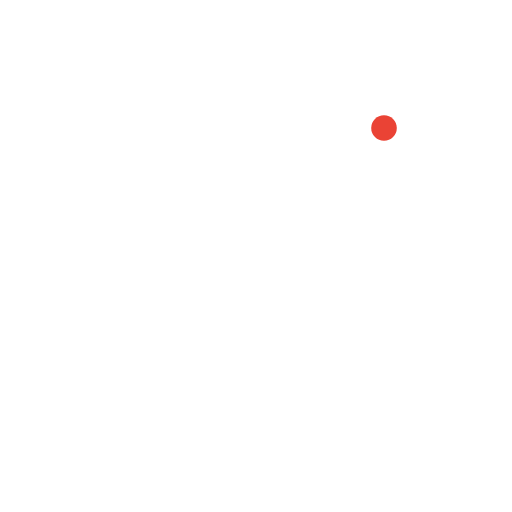
t = 0.00 s
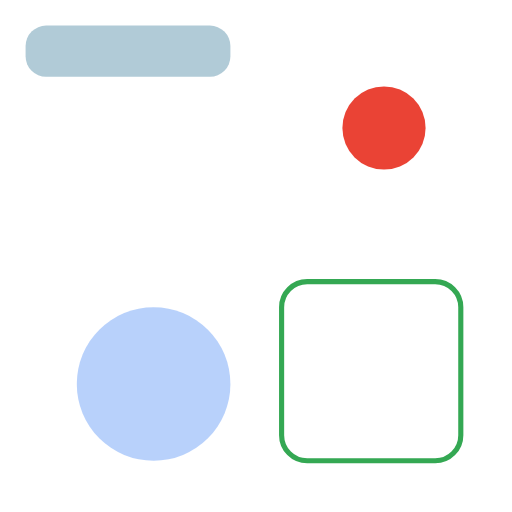
t = 0.38 s
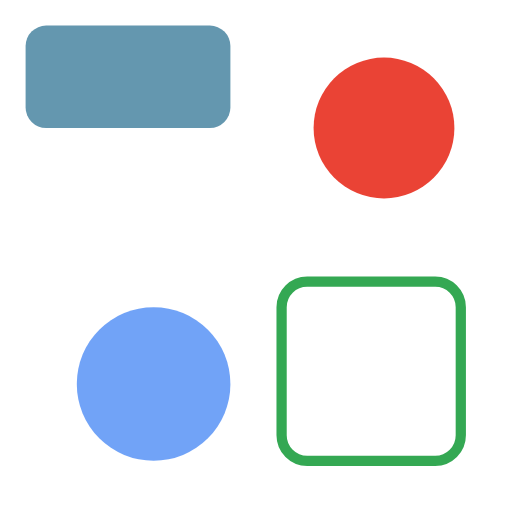
t = 0.75 s
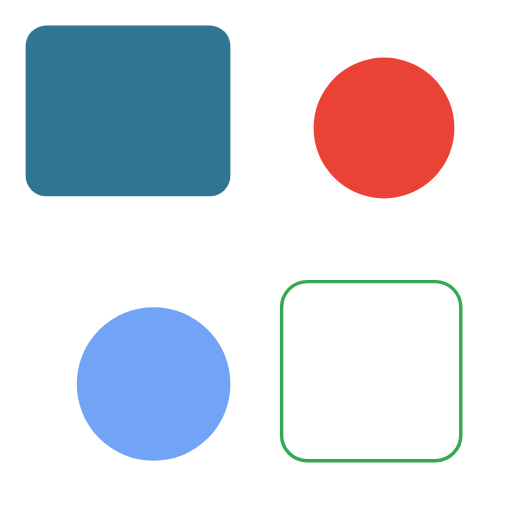
t = 1.25 s
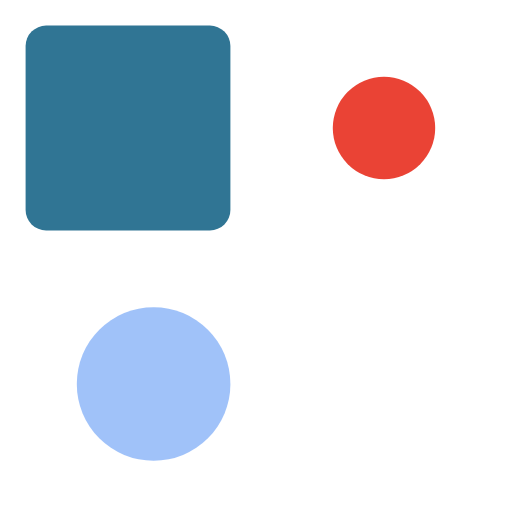
t = 1.50 s
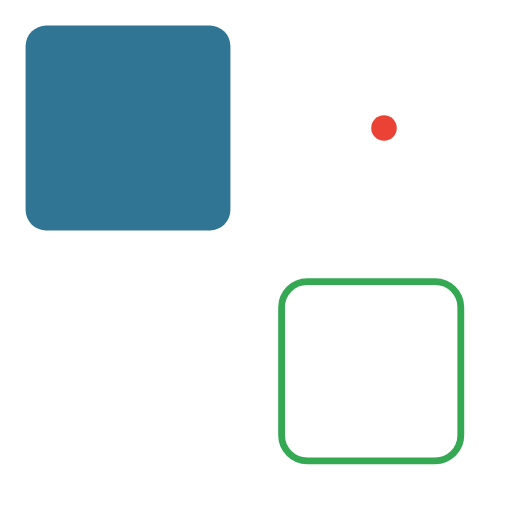
t = 2.00 s

The animated SVG that drew these frames (rendered in a browser with its animation timeline set to each time). Animation: 7 SMIL elements (animate=5,set=2); one cycle of 2.00 s, repeats indefinitely.

<svg xmlns="http://www.w3.org/2000/svg" viewBox="0 0 200 200"><rect x="10" y="10" width="80" height="80" rx="8" fill="#307594"><set attributeName="height" to="0"/><set attributeName="opacity" to="0"/><animate attributeName="height" values="0;80" dur="1.5s" fill="freeze"/><animate attributeName="opacity" values="0;1" dur="1s" fill="freeze"/></rect><circle cx="150" cy="50" r="5" fill="#ea4335"><animate attributeName="r" values="5;35;5" dur="2s" repeatCount="indefinite"/></circle><circle cx="60" cy="150" r="30" fill="#4285f4" fill-opacity="0"><animate attributeName="fill-opacity" values="0;1;0" dur="2s" repeatCount="indefinite"/></circle><rect x="110" y="110" width="70" height="70" rx="10"
        fill="none" stroke="#34a853" stroke-width="0"><animate attributeName="stroke-width" values="0;4;0" dur="1.5s" repeatCount="indefinite"/></rect></svg>
